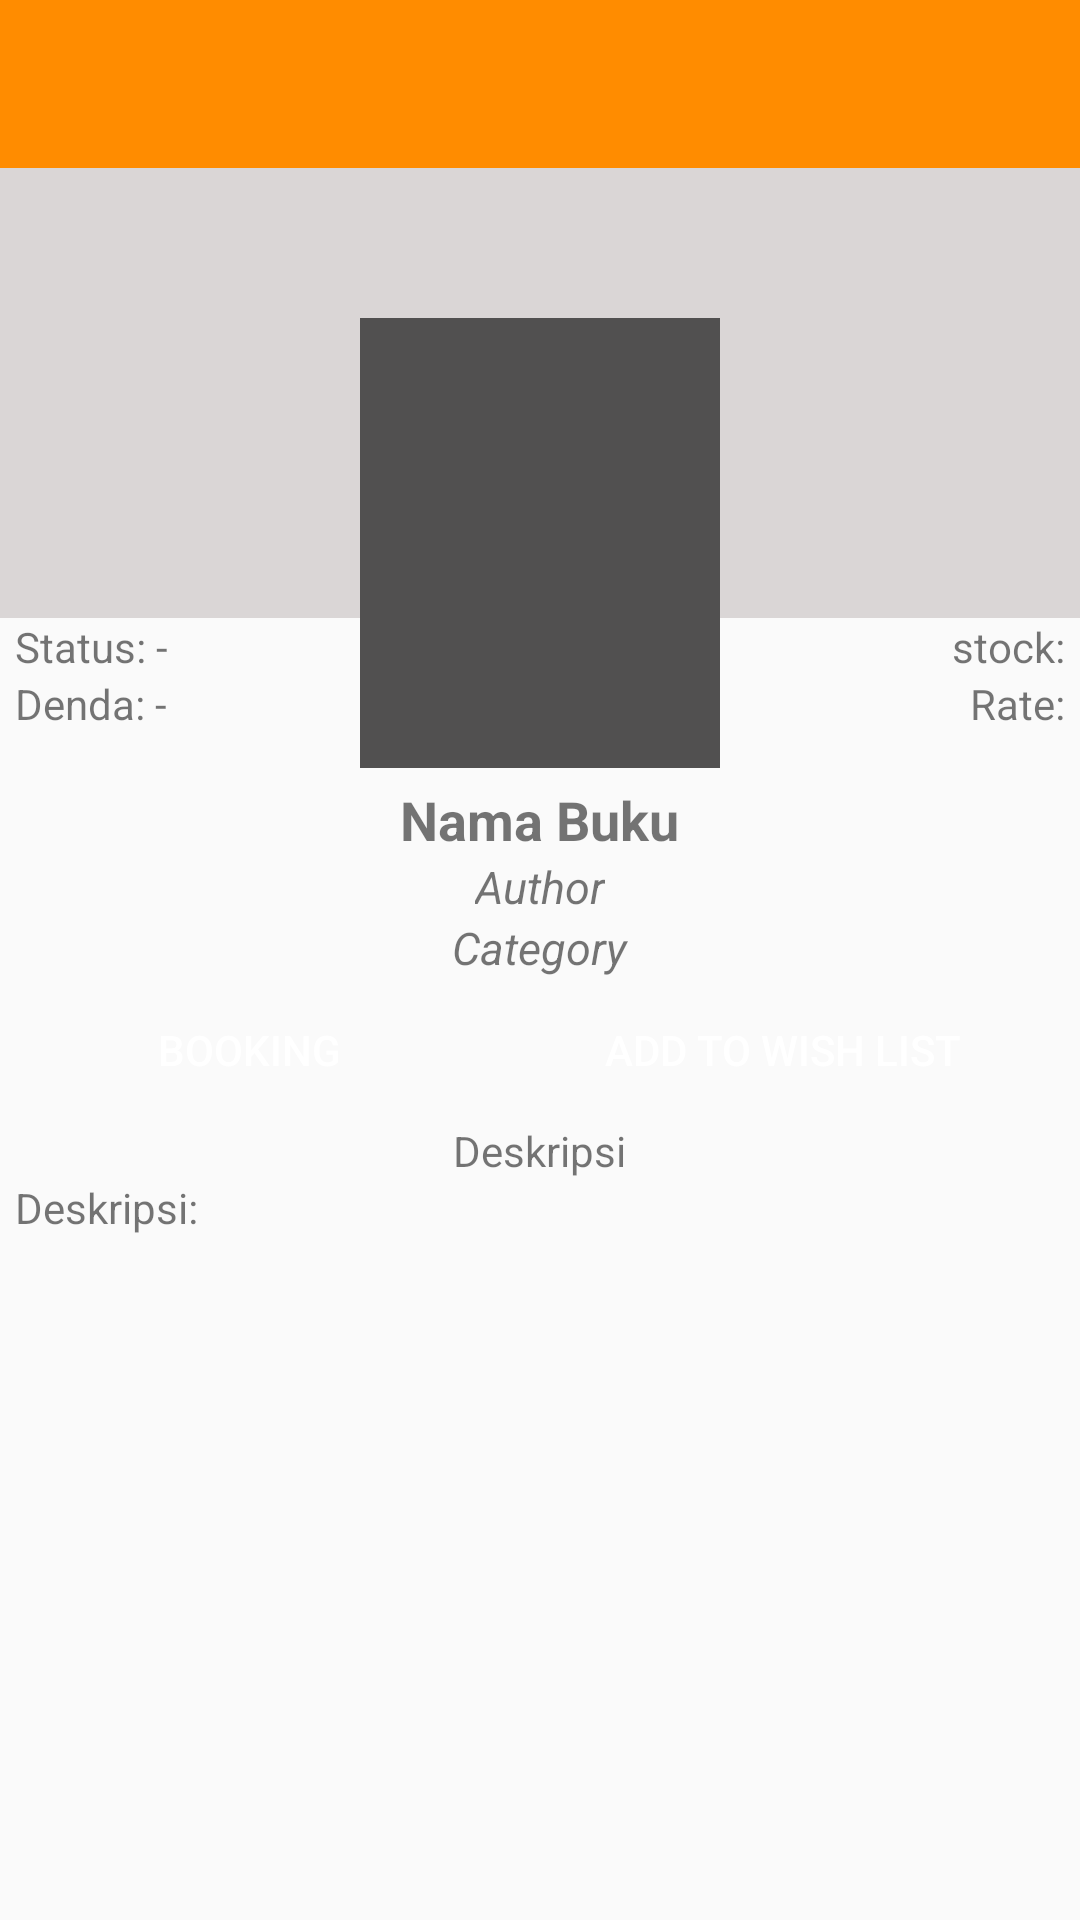

Here is an Android app screen rendered from its layout file. Give the layout XML and the strings, colors and styles it references.
<!-- AndroidManifest.xml: application theme AppTheme -->
<!-- res/layout/book_detail.xml -->
<?xml version="1.0" encoding="utf-8"?>
<LinearLayout xmlns:android="http://schemas.android.com/apk/res/android"
    xmlns:app="http://schemas.android.com/apk/res-auto"
    android:orientation="vertical"
    android:layout_width="match_parent"
    android:layout_height="match_parent">
    <android.support.design.widget.AppBarLayout
        android:id="@+id/bookDetailAppbar"
        android:layout_width="match_parent"
        android:layout_height="wrap_content"
        android:backgroundTint="@color/colorPrimary"
        android:theme="@style/AppTheme.AppBarOverlay"
        app:itemIconTint="#ffffff"
        app:itemTextColor="#FFFFFF">

        <android.support.v7.widget.Toolbar
            android:id="@+id/bookDetailToolbar"
            android:layout_width="match_parent"
            android:layout_height="?attr/actionBarSize"
            android:background="?attr/colorPrimary"
            app:layout_scrollFlags="scroll|enterAlways"
            app:popupTheme="@style/AppTheme.AppBarOverlay">

        </android.support.v7.widget.Toolbar>

    </android.support.design.widget.AppBarLayout>
    <RelativeLayout
        android:layout_width="match_parent"
        android:layout_height="wrap_content">

        <ImageView
            android:id="@+id/backgroundBookDetail"
            android:layout_width="match_parent"
            android:layout_height="150dp"
            android:background="#dad6d6" />

        <ImageView
            android:layout_width="120dp"
            android:layout_height="150dp"
            android:id="@+id/imageBookList"
            android:layout_centerHorizontal="true"
            android:layout_marginTop="50dp"
            android:background="#515050" />

        <TextView
            android:id="@+id/statusBookDetail"
            android:layout_width="wrap_content"
            android:layout_height="wrap_content"
            android:layout_below="@id/backgroundBookDetail"
            android:layout_marginLeft="5dp"
            android:text="Status: -" />
        <TextView
            android:layout_width="wrap_content"
            android:layout_height="wrap_content"
            android:layout_below="@+id/statusBookDetail"
            android:id="@+id/bookListDenda"
            android:layout_marginLeft="5dp"
            android:text="Denda: -"/>

        <TextView
            android:id="@+id/ratingBookDetail"
            android:layout_width="wrap_content"
            android:layout_height="wrap_content"
            android:layout_alignParentRight="true"
            android:layout_below="@+id/stockBookDetail"
            android:layout_marginRight="5dp"
            android:text="Rate:" />

        <TextView
            android:id="@+id/stockBookDetail"
            android:layout_width="wrap_content"
            android:layout_height="wrap_content"
            android:layout_alignParentRight="true"
            android:layout_below="@+id/backgroundBookDetail"
            android:layout_marginRight="5dp"
            android:text="stock:" />
    </RelativeLayout>

    <TextView
        android:layout_width="wrap_content"
        android:layout_height="wrap_content"
        android:text="Nama Buku"
        android:layout_gravity="center"
        android:layout_marginTop="5dp"
        android:textSize="18dp"
        android:textStyle="bold"
        android:id="@+id/namaBookDetail"/>
    <TextView
        android:layout_width="wrap_content"
        android:layout_height="wrap_content"
        android:text="Author"
        android:layout_gravity="center"
        android:textSize="15dp"
        android:textStyle="italic"
        android:id="@+id/authorBookDetail"/>
    <TextView
        android:layout_width="wrap_content"
        android:layout_height="wrap_content"
        android:text="Category"
        android:layout_gravity="center"
        android:textSize="15dp"
        android:textStyle="italic"
        android:id="@+id/categoryBookDetail"/>

    <LinearLayout
        android:layout_width="match_parent"
        android:layout_height="wrap_content"
        android:paddingLeft="5dp"
        android:paddingRight="5dp">

        <Button
            android:id="@+id/btnBooking"
            android:layout_width="wrap_content"
            android:layout_height="wrap_content"
            android:layout_weight="1"
            android:text="Booking"
            android:layout_marginRight="3dp"
            android:textColor="#FFF"
            android:background="@color/primary"/>

        <Button
            android:id="@+id/btnAddWishList"
            android:layout_width="wrap_content"
            android:layout_height="wrap_content"
            android:layout_marginLeft="3dp"
            android:layout_weight="1"
            android:background="@color/primary"
            android:textColor="#FFF"
            android:text="Add to Wish List" />
    </LinearLayout>
    <TextView
        android:layout_width="wrap_content"
        android:layout_height="wrap_content"
        android:text="Deskripsi"
        android:layout_gravity="center"/>
    <ScrollView
        android:layout_width="match_parent"
        android:layout_height="match_parent"
        android:paddingLeft="5dp"
        android:paddingRight="5dp">
        <TextView
            android:layout_width="wrap_content"
            android:layout_height="wrap_content"
            android:id="@+id/deskripsiBookList"
            android:textAlignment="center"
            android:text="Deskripsi:"/>
    </ScrollView>
</LinearLayout>
<!-- resources referenced by this layout -->
<resources>
  <color name="colorPrimary">#ff8c00</color>
  <style name="AppTheme.AppBarOverlay" parent="ThemeOverlay.AppCompat.Dark.ActionBar" />
  <style name="AppTheme" parent="Theme.AppCompat.Light.DarkActionBar">
          
          <item name="colorPrimary">@color/colorPrimary</item>
          <item name="colorPrimaryDark">@color/colorPrimaryDark</item>
          <item name="colorAccent">@color/colorAccent</item>
      </style>
  <color name="colorPrimaryDark">#303F9F</color>
  <color name="colorAccent">#ff6200</color>
</resources>
